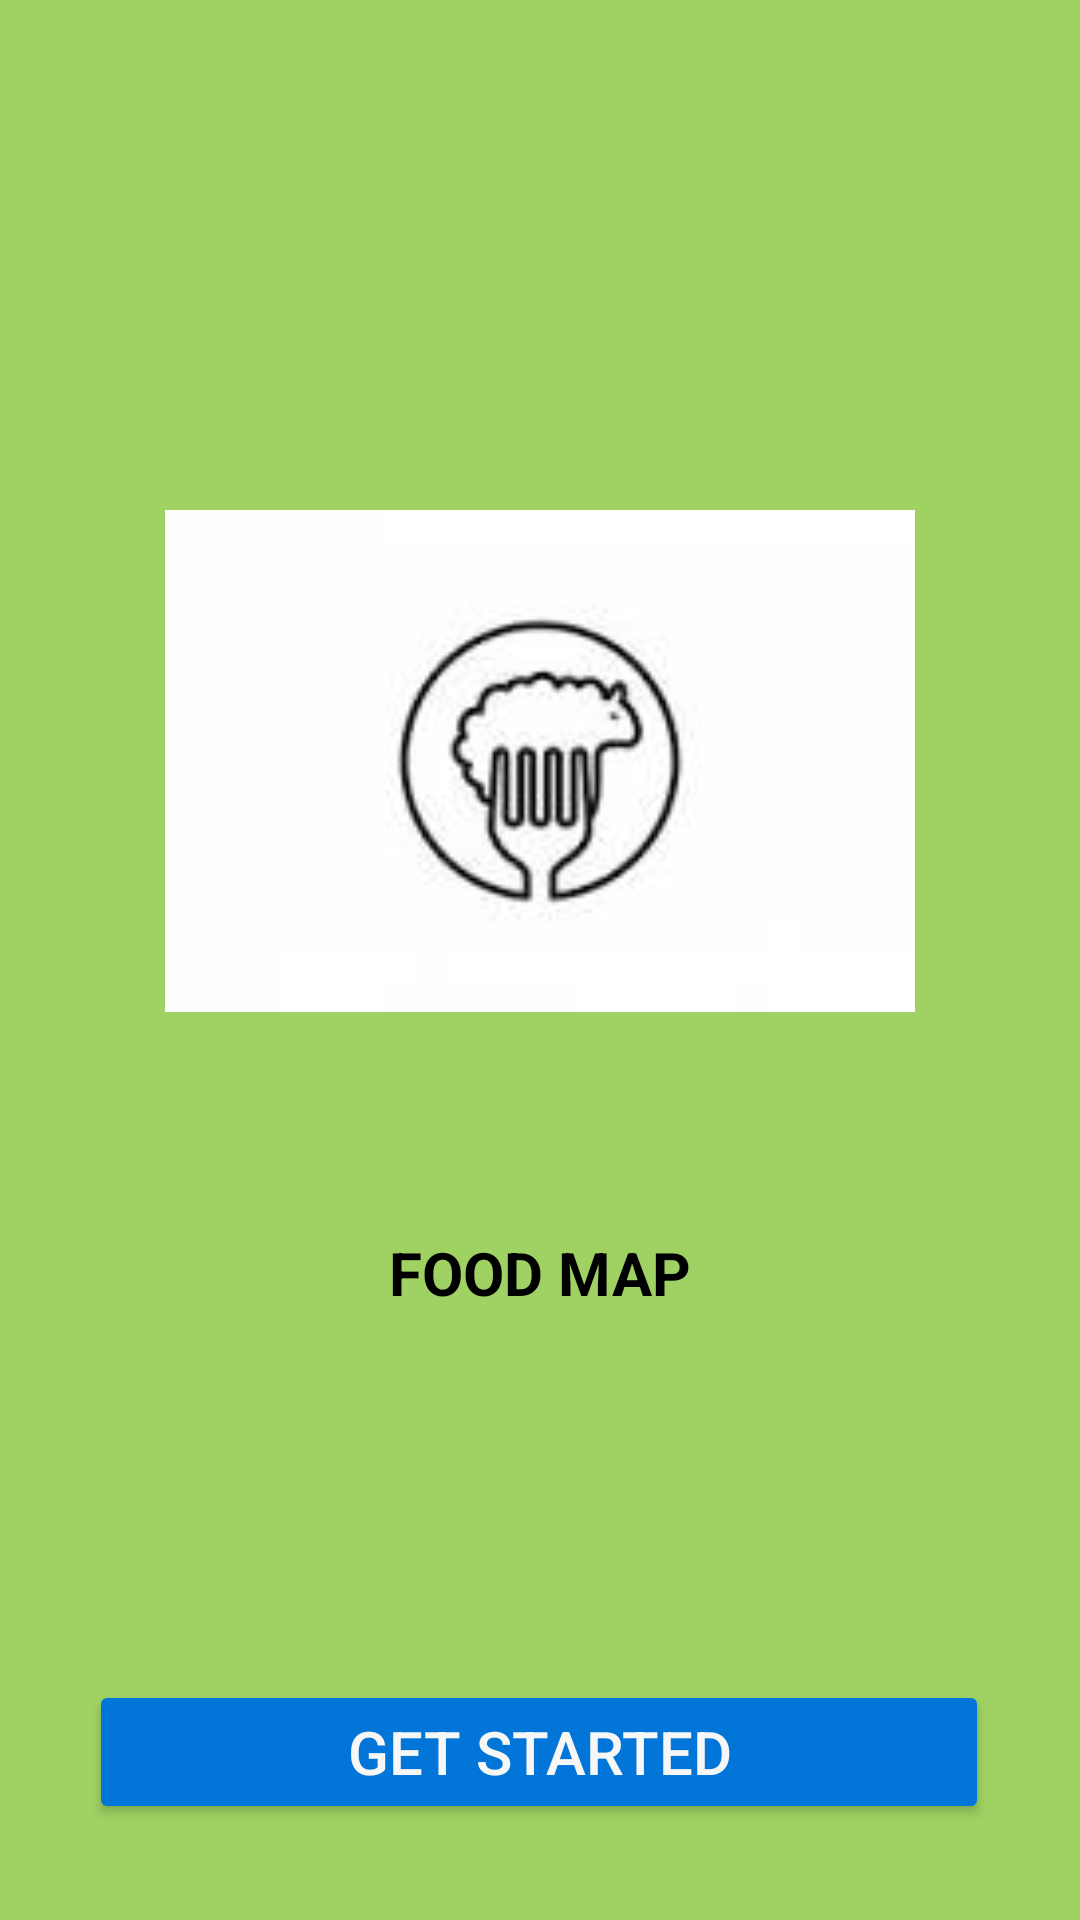

Produce the Android XML layout that renders to this screen, including the resource entries it uses.
<!-- AndroidManifest.xml: application theme Theme.ProjectMakanan_10119275 -->
<!-- res/layout/layout_1.xml -->
<?xml version="1.0" encoding="utf-8"?>
<androidx.constraintlayout.widget.ConstraintLayout xmlns:android="http://schemas.android.com/apk/res/android"
    xmlns:app="http://schemas.android.com/apk/res-auto"
    xmlns:tools="http://schemas.android.com/tools"
    android:layout_width="match_parent"
    android:layout_height="match_parent"
    android:background="#9fd263">


    <ImageView
        android:id="@+id/gambar1"
        android:layout_width="250dp"
        android:layout_height="250dp"
        android:layout_centerHorizontal="true"
        app:layout_constraintBottom_toBottomOf="parent"
        app:layout_constraintEnd_toEndOf="parent"
        app:layout_constraintStart_toStartOf="parent"
        app:layout_constraintTop_toTopOf="parent"
        app:layout_constraintVertical_bias="0.32999998"
        app:srcCompat="@drawable/food" />

    <TextView
        android:id="@+id/judul"
        android:layout_width="wrap_content"
        android:layout_height="wrap_content"
        android:layout_below="@id/gambar1"
        android:layout_centerHorizontal="true"
        android:layout_marginTop="32dp"
        android:text="FOOD MAP"
        android:textColor="@color/black"
        android:textSize="20dp"
        android:textStyle="bold"
        app:layout_constraintEnd_toEndOf="parent"
        app:layout_constraintStart_toStartOf="parent"
        app:layout_constraintTop_toBottomOf="@+id/gambar1" />

    <TextView
        android:id="@+id/deskripsi"
        android:layout_width="wrap_content"
        android:layout_height="wrap_content"
        android:layout_below="@id/judul"
        android:layout_centerHorizontal="true"
        android:layout_marginBottom="224dp"
        android:text="Aplikasi Food Maps Favorit"
        android:textColor="#292b2c"
        app:layout_constraintBottom_toBottomOf="parent"
        app:layout_constraintEnd_toEndOf="parent"
        app:layout_constraintHorizontal_bias="0.496"
        app:layout_constraintStart_toStartOf="parent"
        app:layout_constraintTop_toBottomOf="@+id/judul" />

    <Button
        android:id="@+id/button"
        android:onClick="Alihkan"
        android:layout_width="300dp"
        android:layout_height="wrap_content"
        android:layout_below="@id/deskripsi"
        android:layout_centerHorizontal="true"
        android:layout_marginBottom="32dp"
        android:text="GET STARTED"
        android:backgroundTint="@color/bootstrap_pri"
        android:textSize="20dp"
        android:textColor="@color/bootstrap_white"
        app:layout_constraintBottom_toBottomOf="parent"
        app:layout_constraintEnd_toEndOf="parent"
        app:layout_constraintHorizontal_bias="0.495"
        app:layout_constraintStart_toStartOf="parent" />
</androidx.constraintlayout.widget.ConstraintLayout>

    
    
    
<!-- resources referenced by this layout -->
<resources>
  <color name="black">#FF000000</color>
  <color name="bootstrap_pri">#0275d8</color>
  <color name="bootstrap_white">#f7f7f7</color>
  <!-- drawable food: jpg bitmap (drawable-v24, 2329 bytes) -->
  <style name="Theme.ProjectMakanan_10119275" parent="Theme.MaterialComponents.DayNight.DarkActionBar">
          
          <item name="colorPrimary">@color/purple_500</item>
          <item name="colorPrimaryVariant">@color/purple_700</item>
          <item name="colorOnPrimary">@color/white</item>
          
          <item name="colorSecondary">@color/teal_200</item>
          <item name="colorSecondaryVariant">@color/teal_700</item>
          <item name="colorOnSecondary">@color/black</item>
          
          <item name="android:statusBarColor" tools:targetApi="l">?attr/colorPrimaryVariant</item>
          
      </style>
  <color name="purple_500">#FF6200EE</color>
  <color name="purple_700">#FF3700B3</color>
  <color name="white">#FFFFFFFF</color>
  <color name="teal_200">#FF03DAC5</color>
  <color name="teal_700">#FF018786</color>
</resources>
